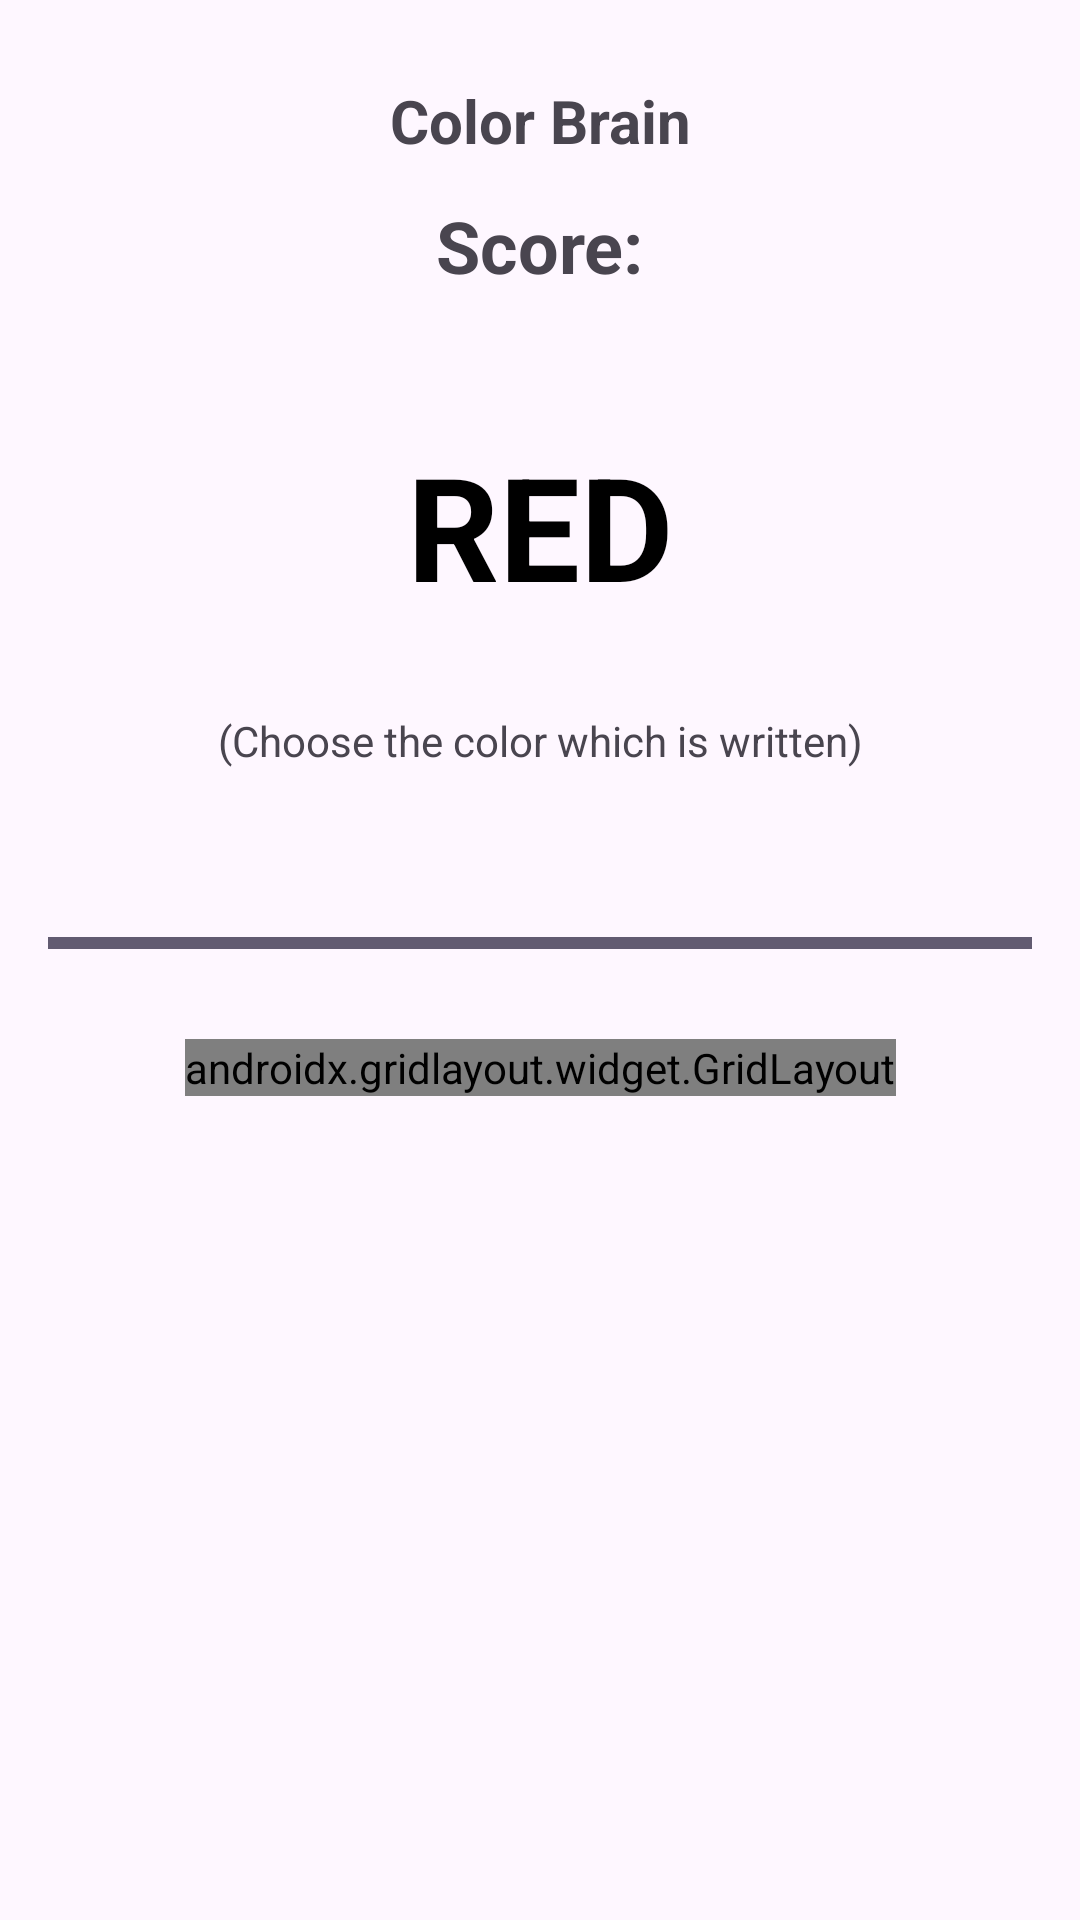

The Android layout XML behind this screen, and the referenced resources:
<!-- AndroidManifest.xml: application theme Theme.Material3.Light.NoActionBar -->
<!-- res/layout/activity_color_brain_game.xml -->
<?xml version="1.0" encoding="utf-8"?>
<androidx.constraintlayout.widget.ConstraintLayout xmlns:android="http://schemas.android.com/apk/res/android"
    xmlns:app="http://schemas.android.com/apk/res-auto"
    xmlns:tools="http://schemas.android.com/tools"
    android:id="@+id/main"
    android:layout_width="match_parent"
    android:layout_height="match_parent"
    android:padding="16dp"
    tools:context=".game.colorGame.ColorBrainGameActivity">

    
    <ImageButton
        android:id="@+id/btn_pause"
        android:layout_width="48dp"
        android:layout_height="48dp"
        android:background="?attr/selectableItemBackgroundBorderless"
        android:src="@drawable/ic_pause"
        android:contentDescription="Pause"
        android:padding="10dp"
        app:tint="@android:color/black"
        app:layout_constraintTop_toTopOf="parent"
        app:layout_constraintEnd_toEndOf="parent" />

    
    <TextView
        android:id="@+id/tv_stage_title"
        android:layout_width="wrap_content"
        android:layout_height="wrap_content"
        android:text="@string/title"
        android:textSize="20sp"
        android:textStyle="bold"
        android:textAlignment="center"
        app:layout_constraintTop_toTopOf="@id/btn_pause"
        app:layout_constraintBottom_toBottomOf="@id/btn_pause"
        app:layout_constraintStart_toStartOf="parent"
        app:layout_constraintEnd_toEndOf="parent" />

    
    <TextView
        android:id="@+id/tv_score"
        android:layout_width="wrap_content"
        android:layout_height="wrap_content"
        android:text="@string/score_note"
        android:textSize="24sp"
        android:textStyle="bold"
        android:layout_marginTop="12dp"
        app:layout_constraintTop_toBottomOf="@id/tv_stage_title"
        app:layout_constraintStart_toStartOf="parent"
        app:layout_constraintEnd_toEndOf="parent" />
    <TextView
        android:id="@+id/tv_question"
        android:layout_width="0dp"
        android:layout_height="wrap_content"
        android:layout_marginTop="45dp"
        android:text="Red"
        android:textAlignment="center"
        android:textStyle="bold"
        android:textAllCaps="true"
        android:textSize="48sp"
        android:textColor="@color/black"
        app:layout_constraintTop_toBottomOf="@id/tv_score"
        app:layout_constraintStart_toStartOf="parent"
        app:layout_constraintEnd_toEndOf="parent" />

    
    <TextView
        android:id="@+id/tv_instruction"
        android:layout_width="0dp"
        android:layout_height="wrap_content"
        android:text="(Choose the color which is written)"
        android:textAlignment="center"
        android:layout_marginTop="30dp"
        app:layout_constraintTop_toBottomOf="@id/tv_question"
        app:layout_constraintStart_toStartOf="parent"
        app:layout_constraintEnd_toEndOf="parent" />

    
    <ProgressBar
        android:id="@+id/progress_bar"
        style="?android:attr/progressBarStyleHorizontal"
        android:layout_width="0dp"
        android:layout_height="wrap_content"
        android:progress="100"
        android:layout_marginTop="50dp"
        app:layout_constraintTop_toBottomOf="@id/tv_instruction"
        app:layout_constraintStart_toStartOf="parent"
        app:layout_constraintEnd_toEndOf="parent" />

    
    <androidx.gridlayout.widget.GridLayout
        android:id="@+id/grid_answers"
        android:layout_width="wrap_content"
        android:layout_height="wrap_content"
        android:layout_marginTop="24dp"
        app:rowCount="2"
        app:columnCount="2"
        app:layout_constraintTop_toBottomOf="@id/progress_bar"
        app:layout_constraintStart_toStartOf="parent"
        app:layout_constraintEnd_toEndOf="parent">

        <Button
            android:id="@+id/btn_red"
            android:layout_width="180dp"
            android:layout_height="180dp"
            android:layout_margin="5dp"
            android:background="@drawable/btn_square"
            android:text="red"
            android:onClick="submitAnswer"
            app:layout_row="0"
            app:layout_column="0" />

        <Button
            android:id="@+id/btn_blue"
            android:layout_width="180dp"
            android:layout_height="180dp"
            android:layout_margin="5dp"
            android:background="@drawable/btn_square"
            android:text="blue"
            android:onClick="submitAnswer"
            app:layout_row="0"
            app:layout_column="1" />

        <Button
            android:id="@+id/btn_green"
            android:layout_width="180dp"
            android:layout_height="180dp"
            android:layout_margin="5dp"
            android:background="@drawable/btn_square"
            android:text="green"
            android:onClick="submitAnswer"
            app:layout_row="1"
            app:layout_column="0" />

        <Button
            android:id="@+id/btn_yellow"
            android:layout_width="180dp"
            android:layout_height="180dp"
            android:layout_margin="5dp"
            android:background="@drawable/btn_square"
            android:text="yellow"
            android:onClick="submitAnswer"
            app:layout_row="1"
            app:layout_column="1" />

    </androidx.gridlayout.widget.GridLayout>

</androidx.constraintlayout.widget.ConstraintLayout>
<!-- resources referenced by this layout -->
<resources>
  <color name="black">#FF000000</color>
  <!-- drawable btn_square (drawable) -->
  <?xml version="1.0" encoding="utf-8"?>
  <shape xmlns:android="http://schemas.android.com/apk/res/android"
      android:shape="rectangle">
      <corners android:radius="10dp"/>
      <stroke
          android:width="1dp"
          android:color="#FFFFFF"/>
  </shape>
  <string name="score_note">Score: </string>
  <string name="title">Color Brain</string>
</resources>
